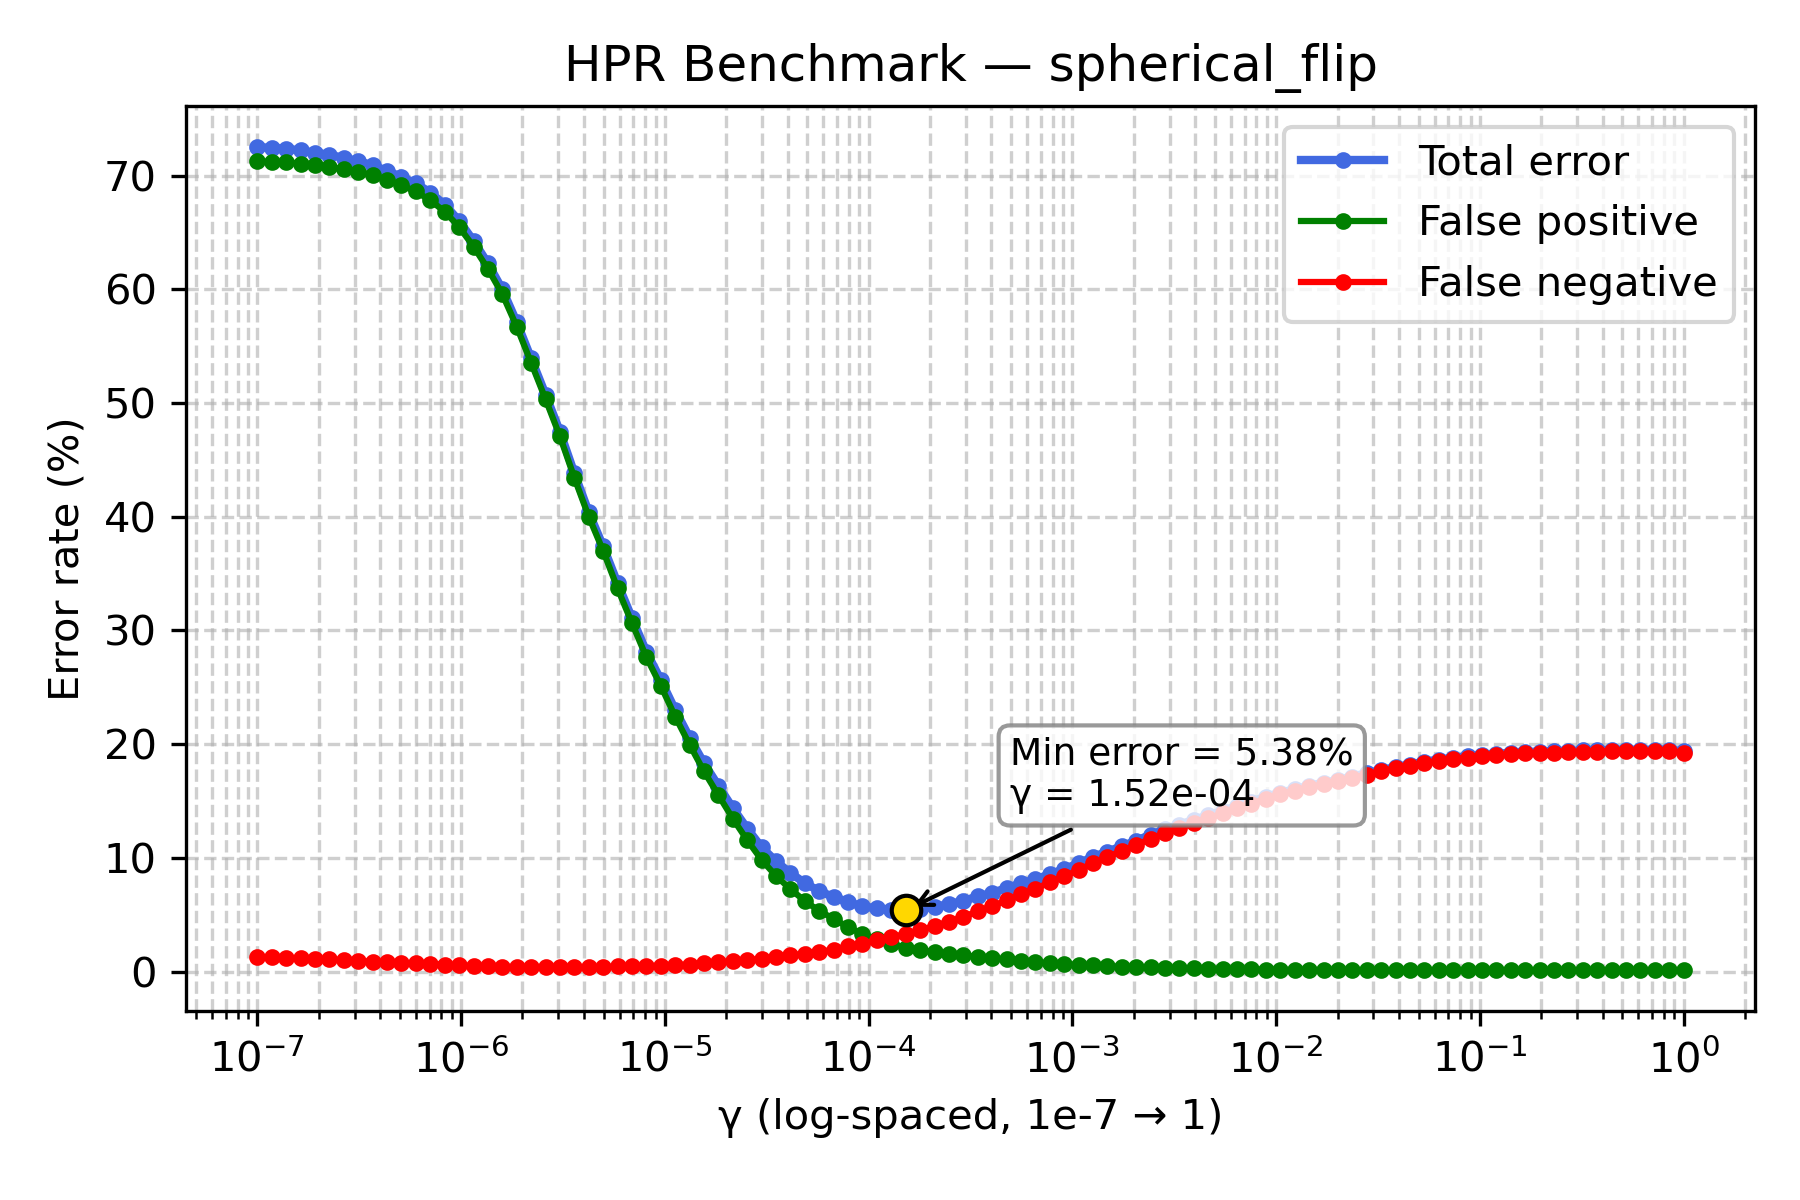

Source data for this figure (header and first rows):
gamma, TOTAL_rate, FP_rate, FN_rate
1e-07, 72.52, 71.26, 1.255
1.1768119524349991e-07, 72.45, 71.21, 1.24
1.3848863713938718e-07, 72.37, 71.18, 1.19
1.6297508346206436e-07, 72.23, 71.07, 1.16
1.9179102616724887e-07, 72.03, 70.94, 1.095
2.2570197196339216e-07, 71.84, 70.78, 1.06
2.656087782946684e-07, 71.58, 70.56, 1.01
3.125715849688235e-07, 71.28, 70.35, 0.93
3.678379771828634e-07, 70.93, 70.06, 0.87
4.3287612810830616e-07, 70.42, 69.61, 0.805
5.094138014816375e-07, 69.9, 69.16, 0.74
5.994842503189409e-07, 69.33, 68.62, 0.71
7.054802310718645e-07, 68.52, 67.84, 0.685
8.302175681319736e-07, 67.46, 66.85, 0.61
9.770099572992247e-07, 66.03, 65.5, 0.54
1.1497569953977357e-06, 64.28, 63.78, 0.5
1.3530477745798075e-06, 62.29, 61.81, 0.475
1.592282793341094e-06, 60.01, 59.58, 0.43
1.873817422860383e-06, 57.12, 56.73, 0.395
2.2051307399030456e-06, 53.94, 53.55, 0.39
2.5950242113997373e-06, 50.75, 50.35, 0.405
3.0538555088334123e-06, 47.48, 47.07, 0.415
3.5938136638046257e-06, 43.83, 43.43, 0.4
4.229242874389499e-06, 40.4, 40.01, 0.39
4.977023564332114e-06, 37.4, 37, 0.39
5.857020818056661e-06, 34.15, 33.7, 0.445
6.892612104349695e-06, 31.09, 30.64, 0.45
8.111308307896873e-06, 28.12, 27.66, 0.47
9.545484566618328e-06, 25.65, 25.13, 0.52
1.1233240329780266e-05, 23, 22.43, 0.58
1.3219411484660286e-05, 20.57, 19.96, 0.615
1.5556761439304724e-05, 18.32, 17.6, 0.715
1.8307382802953696e-05, 16.32, 15.52, 0.81
2.1544346900318823e-05, 14.38, 13.45, 0.93
2.5353644939701114e-05, 12.57, 11.55, 1.025
2.9836472402833343e-05, 10.93, 9.815, 1.11
3.511191734215127e-05, 9.685, 8.41, 1.275
4.1320124001153344e-05, 8.66, 7.245, 1.415
4.8626015800653536e-05, 7.785, 6.205, 1.58
5.72236765935022e-05, 7.065, 5.325, 1.74
6.734150657750829e-05, 6.56, 4.64, 1.92
7.92482898353917e-05, 6.095, 3.89, 2.205
9.326033468832199e-05, 5.74, 3.32, 2.42
0.0001097, 5.55, 2.82, 2.73
0.0001292, 5.45, 2.42, 3.03
0.000152, 5.375, 2.09, 3.285
0.0001789, 5.535, 1.895, 3.64
0.0002105, 5.69, 1.695, 3.995
0.0002477, 5.925, 1.535, 4.39
0.0002915, 6.215, 1.415, 4.8
0.000343, 6.605, 1.3, 5.305
0.0004037, 6.92, 1.165, 5.755
0.0004751, 7.34, 1.07, 6.27
0.0005591, 7.745, 0.955, 6.79
0.0006579, 8.11, 0.83, 7.28
0.0007743, 8.545, 0.71, 7.835
0.0009112, 9.015, 0.63, 8.385
0.001072, 9.51, 0.595, 8.915
0.001262, 10.08, 0.54, 9.535
0.001485, 10.54, 0.47, 10.08
... 40 more rows
